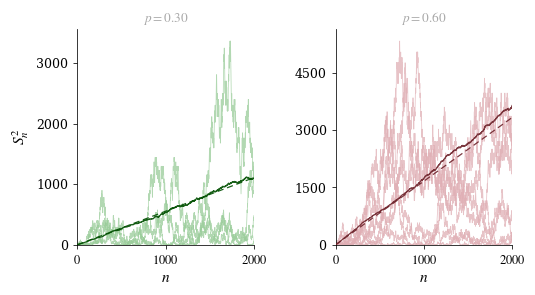

Generate this figure with matplotlib:
import numpy as np
import matplotlib.pyplot as plt
import matplotlib.ticker as ticker

plt.rcParams.update({
    "text.usetex":        False,
    "font.family":        "serif",
    "font.serif":         ["Palatino", "Palatino Linotype", "Georgia",
                           "Times New Roman", "DejaVu Serif"],
    "mathtext.fontset":   "stix",
    "axes.labelsize":     11,
    "axes.titlesize":     11,
    "xtick.labelsize":    9,
    "ytick.labelsize":    9,
    "figure.dpi":         150,
})

WEBGREEN   = (0,       0.5,    0    )
ITALIC_RED = (177/255, 56/255, 69/255)

def _blend(rgb, mix):
    return tuple(c + (1 - c) * mix for c in rgb)

def simulate_erw(n, p, q=0.5, rng=None):
    if rng is None:
        rng = np.random.default_rng()
    xi = np.empty(n + 1, dtype=np.int8)
    xi[0] = 0
    xi[1] = 1 if rng.random() < q else -1
    for t in range(1, n):
        past = xi[rng.integers(0, t) + 1]
        xi[t + 1] = past if rng.random() < p else -past
    S = np.empty(n + 1, dtype=np.int64)
    S[0] = 0
    S[1:] = np.cumsum(xi[1:])
    return S

Q       = 0.5
N_STEPS = 2000
N_MEAN  = 500

PANELS = [
    (0.30, WEBGREEN,   r"$p = 0.30$", 4),
    (0.60, ITALIC_RED, r"$p = 0.60$", 8),
]

rng        = np.random.default_rng()
steps_plot = np.arange(0, N_STEPS + 1)
steps_th   = np.arange(1, N_STEPS + 1)

fig, axes = plt.subplots(1, 2, figsize=(5.0, 3.0), sharey=False)
fig.subplots_adjust(left=0.10, right=0.97, bottom=0.16, top=0.88, wspace=0.46)

for ax, (p_val, base_col, title, n_thin) in zip(axes, PANELS):

    thin_paths = [simulate_erw(N_STEPS, p=p_val, q=Q, rng=rng).astype(float)**2
                  for _ in range(n_thin)]
    mat   = np.array([simulate_erw(N_STEPS, p=p_val, q=Q, rng=rng).astype(float)**2
                      for _ in range(N_MEAN)])
    emp   = mat.mean(axis=0)
    asymp = steps_th / (3 - 4*p_val)

    light = _blend(base_col, 0.60)
    darkd = tuple(c * 0.62 for c in base_col)

    for S2 in thin_paths:
        ax.plot(steps_plot, S2, color=light, lw=0.55, alpha=0.75, rasterized=True)

    ax.plot(steps_plot, emp,
            color=darkd, lw=0.9, alpha=0.9, zorder=3, solid_capstyle="round")
    ax.plot(steps_th, asymp,
            color=darkd, lw=0.9, alpha=0.9, zorder=4,
            ls=(0, (5, 3)), solid_capstyle="round")

    ymax = np.nanmax(np.concatenate([emp, asymp, *thin_paths]))
    ax.set_xlim(0, N_STEPS)
    ax.set_ylim(0, ymax * 1.06)

    ax.set_title(title, fontsize=9.5, pad=5, color="darkgray")
    ax.set_xlabel(r"$n$", labelpad=3)
    ax.spines["top"].set_visible(False)
    ax.spines["right"].set_visible(False)
    ax.spines["left"].set_linewidth(0.55)
    ax.spines["bottom"].set_linewidth(0.55)
    ax.tick_params(width=0.55, length=3, direction="out")
    ax.xaxis.set_major_locator(ticker.FixedLocator([0, N_STEPS // 2, N_STEPS]))
    ax.xaxis.set_major_formatter(ticker.FuncFormatter(lambda x, _: f"${int(x)}$"))
    ax.yaxis.set_major_locator(ticker.MaxNLocator(nbins=4, integer=True))

    if ax is axes[0]:
        ax.set_ylabel(r"$S_n^2$", labelpad=4)
